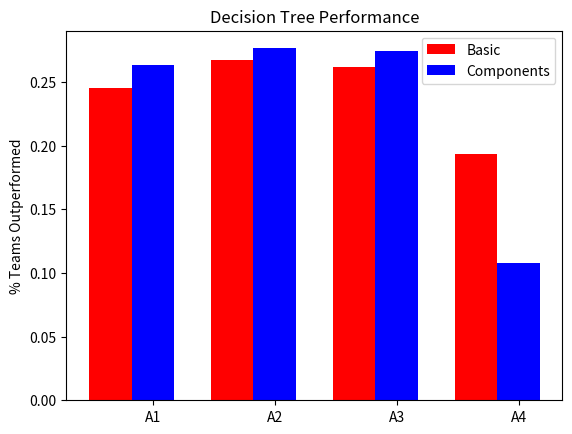

Generate this figure with matplotlib: (Note: this script raises an exception after producing the figure.)

# coding: utf-8

# # Graphing Results of Models

# In[2]:

import pandas as pd
import numpy as np
import matplotlib.pyplot as plt
import seaborn as sns
from time import time
get_ipython().magic(u'matplotlib inline')
pd.options.display.max_columns = 250


# ## Component dataframe vs Basic Dataframe

# In[7]:

# Decision Tree
N = 4
dt_basic = (1-(999/1324.0), 1-(970/1324.0), 1-(977/1324.0), 1-(1068/1324.0))

ind = np.arange(N)  # the x locations for the groups
width = 0.35       # the width of the bars

fig, ax = plt.subplots()
rects1 = ax.bar(ind, dt_basic, width, color='r')

dt_components = (1-(975/1324.0), 1-(958/1324.0), 1-(961/1324.0), 1-(1181/1324.0))

rects2 = ax.bar(ind + width, dt_components, width, color='b')

# add some text for labels, title and axes ticks
ax.set_ylabel('% Teams Outperformed')
ax.set_title('Decision Tree Performance')
ax.set_xticks(ind + width)
ax.set_xticklabels(('A1', 'A2', 'A3', 'A4'))

ax.legend((rects1[0], rects2[0]), ('Basic', 'Components'))


def autolabel(rects):
    # attach some text labels
    for rect in rects:
        height = rect.get_height()
        ax.text(rect.get_x() + rect.get_width()/2., 1.05*height,
                #'%d' % int(height),
                ha='center', va='bottom')

autolabel(rects1)
autolabel(rects2)

plt.show()


# In[9]:

# Random Forest
N = 2
rf_basic = (1-(953/1324.0), 1-(1134/1324.0))

ind = np.arange(N)  # the x locations for the groups
width = 0.35       # the width of the bars

fig, ax = plt.subplots()
rects1 = ax.bar(ind, rf_basic, width, color='r')

rf_components = (1-(950/1324.0), 1-(1120/1324.0))

rects2 = ax.bar(ind + width, rf_components, width, color='b')

# add some text for labels, title and axes ticks
ax.set_ylabel('% Teams Outperformed')
ax.set_title('Random Forest Performance')
ax.set_xticks(ind + width)
ax.set_xticklabels(('A1', 'A2'))

ax.legend((rects1[0], rects2[0]), ('Basic', 'Components'))


def autolabel(rects):
    # attach some text labels
    for rect in rects:
        height = rect.get_height()
        ax.text(rect.get_x() + rect.get_width()/2., 1.05*height,
                #'%d' % int(height),
                ha='center', va='bottom')

autolabel(rects1)
autolabel(rects2)

plt.show()


# In[10]:

# Gradient Boosting
N = 2
gb_basic = (1-(1224/1324.0), 0.0)

ind = np.arange(N)  # the x locations for the groups
width = 0.35       # the width of the bars

fig, ax = plt.subplots()
rects1 = ax.bar(ind, gb_basic, width, color='r')

gb_components = (1-(1224/1324.0), 0.0)

rects2 = ax.bar(ind + width, gb_components, width, color='b')

# add some text for labels, title and axes ticks
ax.set_ylabel('% Teams Outperformed')
ax.set_title('Gradient Boosting Performance')
ax.set_xticks(ind + width)
ax.set_xticklabels(('A1', 'A2'))

ax.legend((rects1[0], rects2[0]), ('Basic', 'Components'))


def autolabel(rects):
    # attach some text labels
    for rect in rects:
        height = rect.get_height()
        ax.text(rect.get_x() + rect.get_width()/2., 1.05*height,
                #'%d' % int(height),
                ha='center', va='bottom')

autolabel(rects1)
autolabel(rects2)

plt.show()


# ## Model vs Model

# In[19]:

N = 3
best_models_components = (1-(958/1324.0), 1-(950/1324.0), 1-(1224/1324.0))

ind = np.arange(N)  # the x locations for the groups
width = 0.35       # the width of the bars

fig, ax = plt.subplots()
rects1 = ax.bar(ind, best_models_components, width, color='b')

# add some text for labels, title and axes ticks
ax.set_ylabel('% Teams Outperformed')
ax.set_title('Performance of Best Models')
ax.set_xticks(ind)
ax.set_xticklabels(('', '', ''))


#def autolabel(rects):
 #   # attach some text labels
#    for rect in rects:
#        height = rect.get_height()
 #       ax.text(rect.get_x() + rect.get_width()/2., 1.05*height,
#              #'%d' % int(height),
#                ha='center', va='bottom')

#autolabel(rects1)

plt.show()


# In[ ]:



